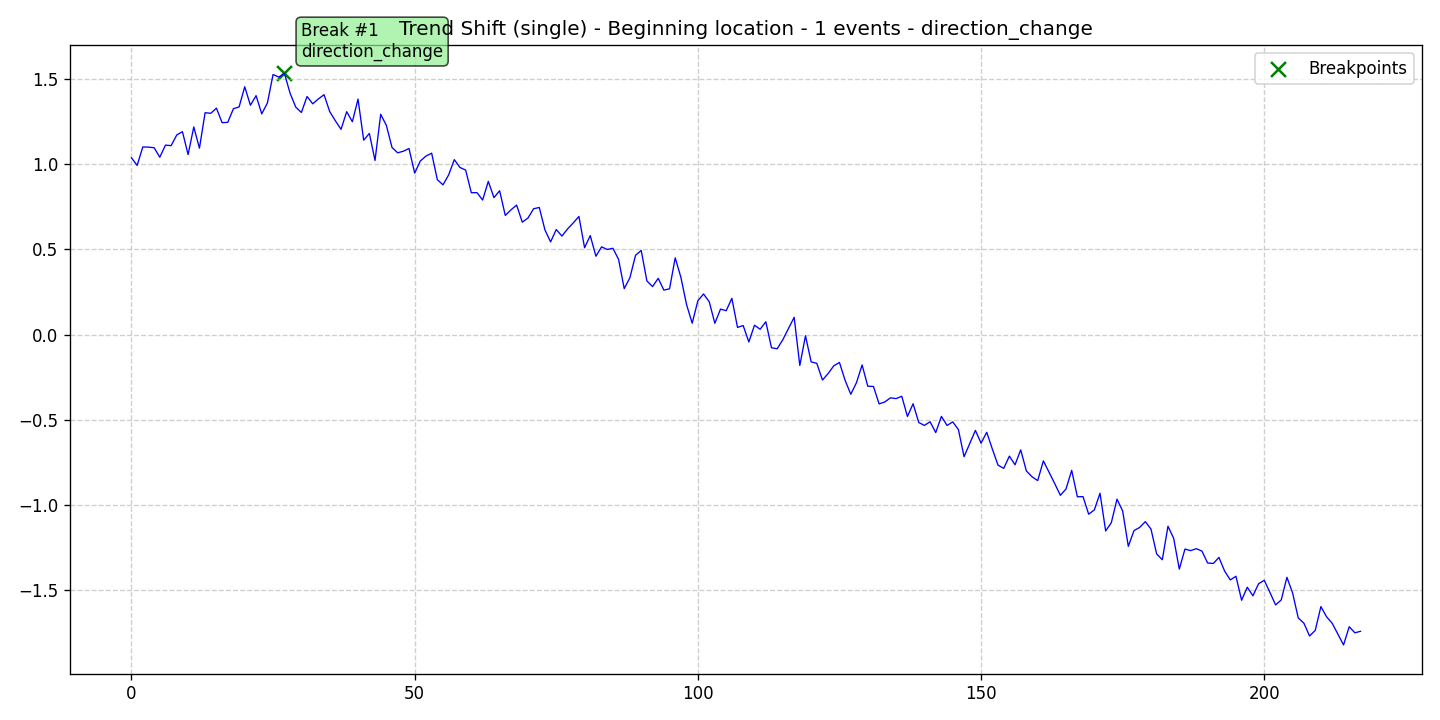

Source data for this figure (header and first rows):
data, stationary, det_lin_up, det_lin_down, det_quad, det_cubic, det_exp, det_damped, stoc_trend, volatility, single_seas, multiple_seas, point_anom_single, point_anom_multi, collect_anom, context_anom, mean_shift, var_shift, trend_shift, date, is_break, is_anomaly, is_multi, location_beginning
1.038, 0, 0, 0, 0, 0, 0, 0, 0, 0, 0, 0, 0, 0, 0, 0, 0, 0, 1, 2020-01-01, 0, 0, 0, 1
0.9932, 0, 0, 0, 0, 0, 0, 0, 0, 0, 0, 0, 0, 0, 0, 0, 0, 0, 1, 2020-01-02, 0, 0, 0, 1
1.101, 0, 0, 0, 0, 0, 0, 0, 0, 0, 0, 0, 0, 0, 0, 0, 0, 0, 1, 2020-01-03, 0, 0, 0, 1
1.1, 0, 0, 0, 0, 0, 0, 0, 0, 0, 0, 0, 0, 0, 0, 0, 0, 0, 1, 2020-01-04, 0, 0, 0, 1
1.097, 0, 0, 0, 0, 0, 0, 0, 0, 0, 0, 0, 0, 0, 0, 0, 0, 0, 1, 2020-01-05, 0, 0, 0, 1
1.041, 0, 0, 0, 0, 0, 0, 0, 0, 0, 0, 0, 0, 0, 0, 0, 0, 0, 1, 2020-01-06, 0, 0, 0, 1
1.112, 0, 0, 0, 0, 0, 0, 0, 0, 0, 0, 0, 0, 0, 0, 0, 0, 0, 1, 2020-01-07, 0, 0, 0, 1
1.109, 0, 0, 0, 0, 0, 0, 0, 0, 0, 0, 0, 0, 0, 0, 0, 0, 0, 1, 2020-01-08, 0, 0, 0, 1
1.172, 0, 0, 0, 0, 0, 0, 0, 0, 0, 0, 0, 0, 0, 0, 0, 0, 0, 1, 2020-01-09, 0, 0, 0, 1
1.191, 0, 0, 0, 0, 0, 0, 0, 0, 0, 0, 0, 0, 0, 0, 0, 0, 0, 1, 2020-01-10, 0, 0, 0, 1
1.057, 0, 0, 0, 0, 0, 0, 0, 0, 0, 0, 0, 0, 0, 0, 0, 0, 0, 1, 2020-01-11, 0, 0, 0, 1
1.219, 0, 0, 0, 0, 0, 0, 0, 0, 0, 0, 0, 0, 0, 0, 0, 0, 0, 1, 2020-01-12, 0, 0, 0, 1
1.094, 0, 0, 0, 0, 0, 0, 0, 0, 0, 0, 0, 0, 0, 0, 0, 0, 0, 1, 2020-01-13, 0, 0, 0, 1
1.303, 0, 0, 0, 0, 0, 0, 0, 0, 0, 0, 0, 0, 0, 0, 0, 0, 0, 1, 2020-01-14, 0, 0, 0, 1
1.299, 0, 0, 0, 0, 0, 0, 0, 0, 0, 0, 0, 0, 0, 0, 0, 0, 0, 1, 2020-01-15, 0, 0, 0, 1
1.329, 0, 0, 0, 0, 0, 0, 0, 0, 0, 0, 0, 0, 0, 0, 0, 0, 0, 1, 2020-01-16, 0, 0, 0, 1
1.244, 0, 0, 0, 0, 0, 0, 0, 0, 0, 0, 0, 0, 0, 0, 0, 0, 0, 1, 2020-01-17, 0, 0, 0, 1
1.246, 0, 0, 0, 0, 0, 0, 0, 0, 0, 0, 0, 0, 0, 0, 0, 0, 0, 1, 2020-01-18, 0, 0, 0, 1
1.326, 0, 0, 0, 0, 0, 0, 0, 0, 0, 0, 0, 0, 0, 0, 0, 0, 0, 1, 2020-01-19, 0, 0, 0, 1
1.336, 0, 0, 0, 0, 0, 0, 0, 0, 0, 0, 0, 0, 0, 0, 0, 0, 0, 1, 2020-01-20, 0, 0, 0, 1
1.455, 0, 0, 0, 0, 0, 0, 0, 0, 0, 0, 0, 0, 0, 0, 0, 0, 0, 1, 2020-01-21, 0, 0, 0, 1
1.346, 0, 0, 0, 0, 0, 0, 0, 0, 0, 0, 0, 0, 0, 0, 0, 0, 0, 1, 2020-01-22, 0, 0, 0, 1
1.403, 0, 0, 0, 0, 0, 0, 0, 0, 0, 0, 0, 0, 0, 0, 0, 0, 0, 1, 2020-01-23, 0, 0, 0, 1
1.296, 0, 0, 0, 0, 0, 0, 0, 0, 0, 0, 0, 0, 0, 0, 0, 0, 0, 1, 2020-01-24, 0, 0, 0, 1
1.36, 0, 0, 0, 0, 0, 0, 0, 0, 0, 0, 0, 0, 0, 0, 0, 0, 0, 1, 2020-01-25, 0, 0, 0, 1
1.527, 0, 0, 0, 0, 0, 0, 0, 0, 0, 0, 0, 0, 0, 0, 0, 0, 0, 1, 2020-01-26, 0, 0, 0, 1
1.512, 0, 0, 0, 0, 0, 0, 0, 0, 0, 0, 0, 0, 0, 0, 0, 0, 0, 1, 2020-01-27, 0, 0, 0, 1
1.533, 0, 0, 0, 0, 0, 0, 0, 0, 0, 0, 0, 0, 0, 0, 0, 0, 0, 1, 2020-01-28, 1, 0, 0, 1
1.417, 0, 0, 0, 0, 0, 0, 0, 0, 0, 0, 0, 0, 0, 0, 0, 0, 0, 1, 2020-01-29, 0, 0, 0, 1
1.336, 0, 0, 0, 0, 0, 0, 0, 0, 0, 0, 0, 0, 0, 0, 0, 0, 0, 1, 2020-01-30, 0, 0, 0, 1
1.304, 0, 0, 0, 0, 0, 0, 0, 0, 0, 0, 0, 0, 0, 0, 0, 0, 0, 1, 2020-01-31, 0, 0, 0, 1
1.398, 0, 0, 0, 0, 0, 0, 0, 0, 0, 0, 0, 0, 0, 0, 0, 0, 0, 1, 2020-02-01, 0, 0, 0, 1
1.355, 0, 0, 0, 0, 0, 0, 0, 0, 0, 0, 0, 0, 0, 0, 0, 0, 0, 1, 2020-02-02, 0, 0, 0, 1
1.384, 0, 0, 0, 0, 0, 0, 0, 0, 0, 0, 0, 0, 0, 0, 0, 0, 0, 1, 2020-02-03, 0, 0, 0, 1
1.408, 0, 0, 0, 0, 0, 0, 0, 0, 0, 0, 0, 0, 0, 0, 0, 0, 0, 1, 2020-02-04, 0, 0, 0, 1
1.309, 0, 0, 0, 0, 0, 0, 0, 0, 0, 0, 0, 0, 0, 0, 0, 0, 0, 1, 2020-02-05, 0, 0, 0, 1
1.255, 0, 0, 0, 0, 0, 0, 0, 0, 0, 0, 0, 0, 0, 0, 0, 0, 0, 1, 2020-02-06, 0, 0, 0, 1
1.205, 0, 0, 0, 0, 0, 0, 0, 0, 0, 0, 0, 0, 0, 0, 0, 0, 0, 1, 2020-02-07, 0, 0, 0, 1
1.309, 0, 0, 0, 0, 0, 0, 0, 0, 0, 0, 0, 0, 0, 0, 0, 0, 0, 1, 2020-02-08, 0, 0, 0, 1
1.249, 0, 0, 0, 0, 0, 0, 0, 0, 0, 0, 0, 0, 0, 0, 0, 0, 0, 1, 2020-02-09, 0, 0, 0, 1
1.382, 0, 0, 0, 0, 0, 0, 0, 0, 0, 0, 0, 0, 0, 0, 0, 0, 0, 1, 2020-02-10, 0, 0, 0, 1
1.141, 0, 0, 0, 0, 0, 0, 0, 0, 0, 0, 0, 0, 0, 0, 0, 0, 0, 1, 2020-02-11, 0, 0, 0, 1
1.181, 0, 0, 0, 0, 0, 0, 0, 0, 0, 0, 0, 0, 0, 0, 0, 0, 0, 1, 2020-02-12, 0, 0, 0, 1
1.022, 0, 0, 0, 0, 0, 0, 0, 0, 0, 0, 0, 0, 0, 0, 0, 0, 0, 1, 2020-02-13, 0, 0, 0, 1
1.293, 0, 0, 0, 0, 0, 0, 0, 0, 0, 0, 0, 0, 0, 0, 0, 0, 0, 1, 2020-02-14, 0, 0, 0, 1
1.228, 0, 0, 0, 0, 0, 0, 0, 0, 0, 0, 0, 0, 0, 0, 0, 0, 0, 1, 2020-02-15, 0, 0, 0, 1
1.099, 0, 0, 0, 0, 0, 0, 0, 0, 0, 0, 0, 0, 0, 0, 0, 0, 0, 1, 2020-02-16, 0, 0, 0, 1
1.067, 0, 0, 0, 0, 0, 0, 0, 0, 0, 0, 0, 0, 0, 0, 0, 0, 0, 1, 2020-02-17, 0, 0, 0, 1
1.076, 0, 0, 0, 0, 0, 0, 0, 0, 0, 0, 0, 0, 0, 0, 0, 0, 0, 1, 2020-02-18, 0, 0, 0, 1
1.092, 0, 0, 0, 0, 0, 0, 0, 0, 0, 0, 0, 0, 0, 0, 0, 0, 0, 1, 2020-02-19, 0, 0, 0, 1
0.9479, 0, 0, 0, 0, 0, 0, 0, 0, 0, 0, 0, 0, 0, 0, 0, 0, 0, 1, 2020-02-20, 0, 0, 0, 1
1.019, 0, 0, 0, 0, 0, 0, 0, 0, 0, 0, 0, 0, 0, 0, 0, 0, 0, 1, 2020-02-21, 0, 0, 0, 1
1.048, 0, 0, 0, 0, 0, 0, 0, 0, 0, 0, 0, 0, 0, 0, 0, 0, 0, 1, 2020-02-22, 0, 0, 0, 1
1.065, 0, 0, 0, 0, 0, 0, 0, 0, 0, 0, 0, 0, 0, 0, 0, 0, 0, 1, 2020-02-23, 0, 0, 0, 1
0.9093, 0, 0, 0, 0, 0, 0, 0, 0, 0, 0, 0, 0, 0, 0, 0, 0, 0, 1, 2020-02-24, 0, 0, 0, 1
0.8791, 0, 0, 0, 0, 0, 0, 0, 0, 0, 0, 0, 0, 0, 0, 0, 0, 0, 1, 2020-02-25, 0, 0, 0, 1
0.9373, 0, 0, 0, 0, 0, 0, 0, 0, 0, 0, 0, 0, 0, 0, 0, 0, 0, 1, 2020-02-26, 0, 0, 0, 1
1.027, 0, 0, 0, 0, 0, 0, 0, 0, 0, 0, 0, 0, 0, 0, 0, 0, 0, 1, 2020-02-27, 0, 0, 0, 1
0.9809, 0, 0, 0, 0, 0, 0, 0, 0, 0, 0, 0, 0, 0, 0, 0, 0, 0, 1, 2020-02-28, 0, 0, 0, 1
0.9659, 0, 0, 0, 0, 0, 0, 0, 0, 0, 0, 0, 0, 0, 0, 0, 0, 0, 1, 2020-02-29, 0, 0, 0, 1
... 158 more rows
